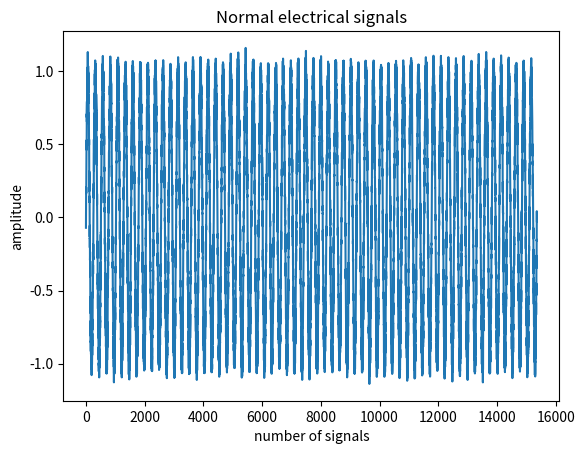

The script that saved this image:
## normal_signals.py
## Implementation note: 
# Generate a normal sine wave with the input waveform parameters.
# Generate the corresponding number of samples from a normal/ Gaussian distribution.
# Concatenate the two sample waves to produce the output wave.

import numpy as np
import pandas as pd
from matplotlib import pyplot as plt

# Define the waveform parameters as constants: 
WAVE_AMPLITUDE = 1
WAVE_FREQ = 60
SAMPLES_PER_CYCLE = 256
SIGNAL_DURATION_IN_SEC = 1
# Define the noise parameters as constants: 
NOISE_SD = 0.05
# Modify the output filename: 
output_filename = "normal_signals.csv"

# Generate the output wave: 
samples = np.arange(0, SIGNAL_DURATION_IN_SEC, 1 / WAVE_FREQ / SAMPLES_PER_CYCLE)
sine_wave = WAVE_AMPLITUDE * np.sin(2 * np.pi * WAVE_FREQ * samples)
noise = np.random.default_rng().normal(scale=NOISE_SD, size=samples.size)
output_wave = sine_wave + noise

# Plot the output wave: 
x = np.arange(0, len(output_wave))
plt.title("Normal electrical signals")
plt.xlabel("number of signals")
plt.ylabel("amplitude")
plt.plot(x, output_wave)
plt.show()

# Output the datapoints: 
dataframe = pd.DataFrame(output_wave)
dataframe.to_csv(output_filename, index=True)
